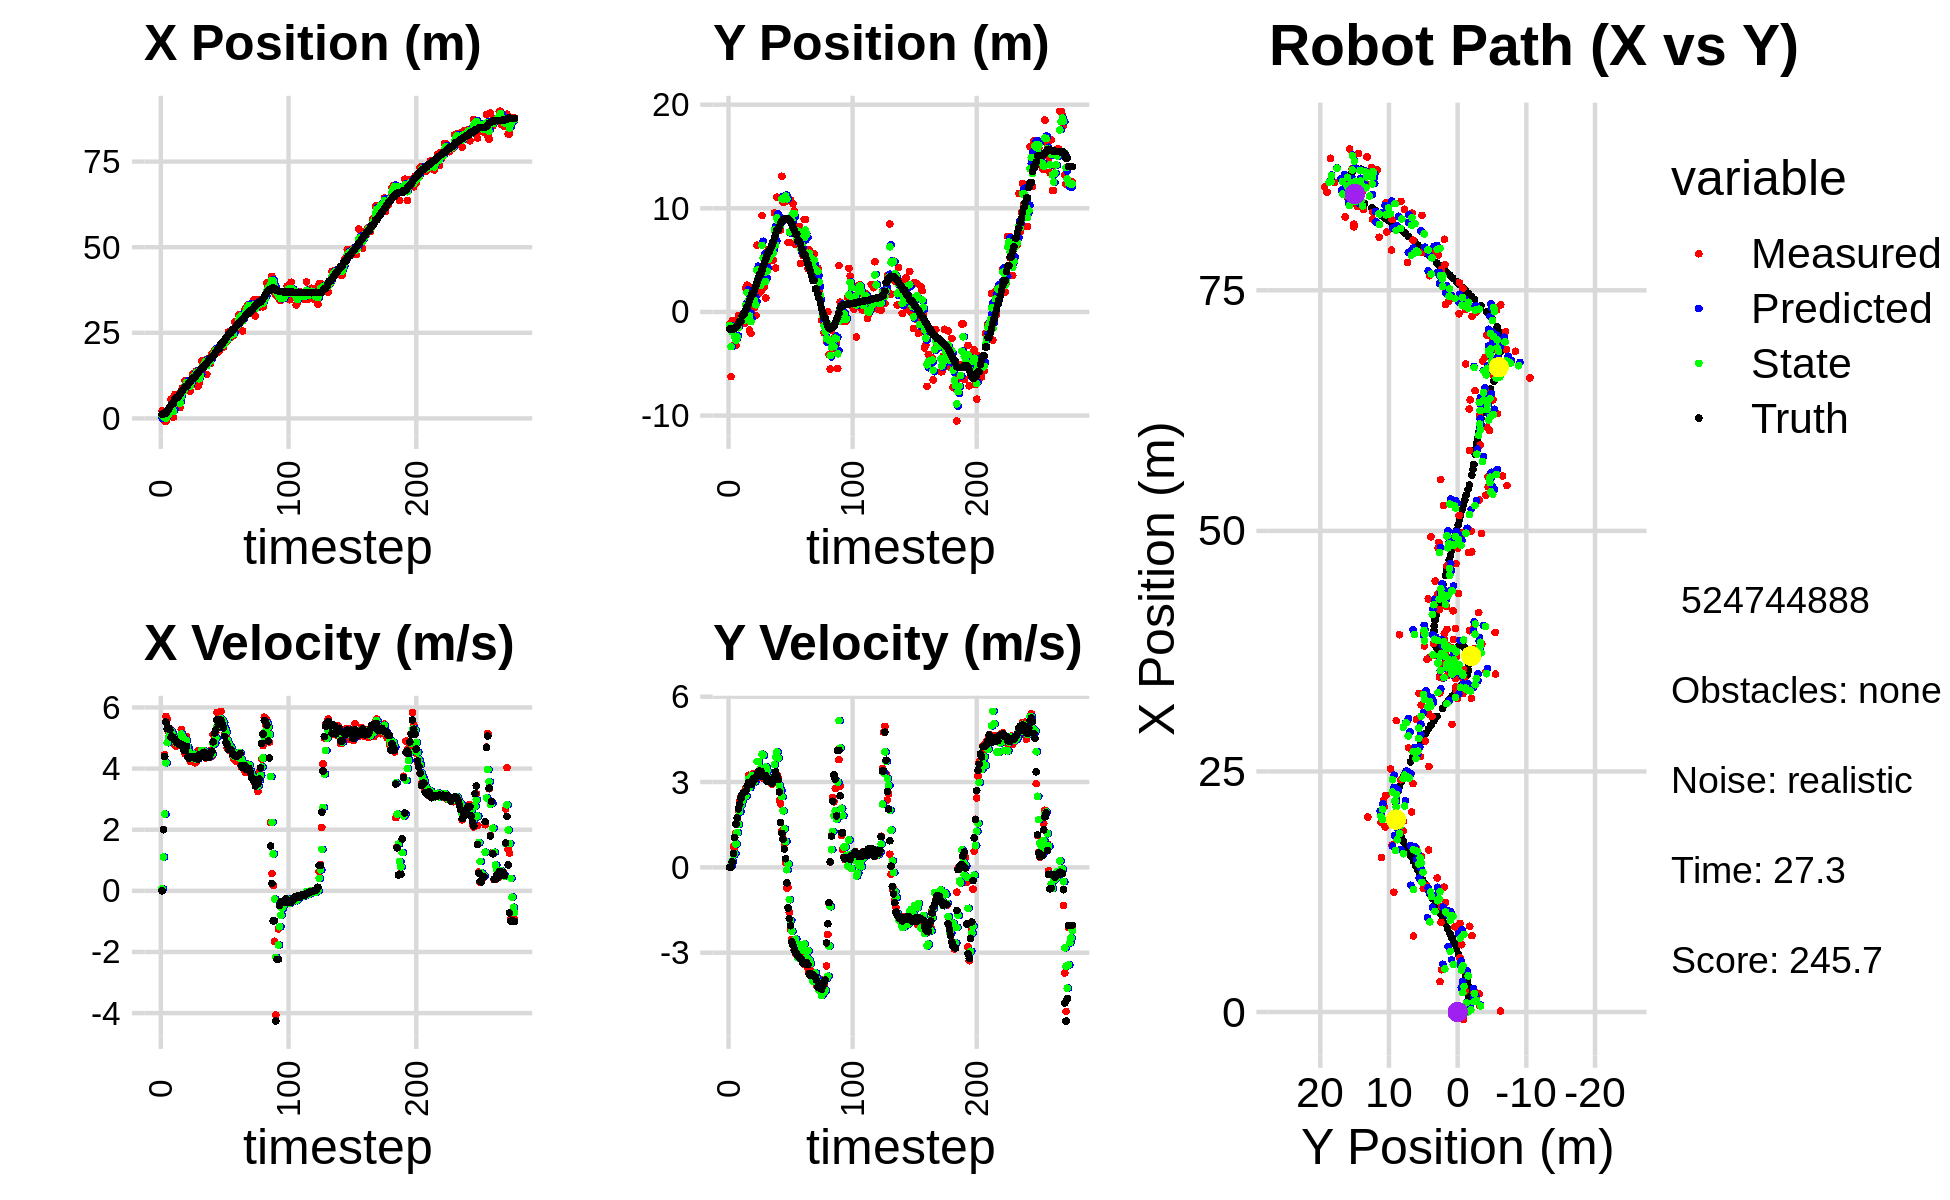

Values plotted in this chart, from the file beside it:
2.710089683213106615e-01, -3.606024502945917476e+00, 0.000000000000000000e+00, 0.000000000000000000e+00, 0.000000000000000000e+00, 0.000000000000000000e+00, 0.000000000000000000e+00, 0.000000000000000000e+00, 1.150748711127125429e-01, -1.502381720363756390e+00, 0.000000000000000000e+00, 0.000000000000000000e+00, 1.247559785352557515e+00, -1.642073749371182112e+00, 0.000000000000000000e+00, 0.000000000000000000e+00, 0.000000000000000000e+00, -3.054722328670322895e-04
2.187005817496550986e+00, -1.133475839917130967e+00, 0.000000000000000000e+00, -0.000000000000000000e+00, 1.150748711127125429e-01, -1.502381720363756390e+00, 0.000000000000000000e+00, 0.000000000000000000e+00, 9.613146424953692426e-01, -1.293079794882140643e+00, 6.952876991706134768e-02, 1.591393893588644720e-02, 1.247559785352557515e+00, -1.642073749371182112e+00, 0.000000000000000000e+00, 0.000000000000000000e+00, 0.000000000000000000e+00, 1.620070252101868391e-04
9.222626670287922823e-02, -6.242023510792447993e+00, 2.004994673598770483e+00, 4.670947297348007274e-03, 9.682675194870753455e-01, -1.291488400988551888e+00, 6.952876991706134768e-02, 1.591393893588644720e-02, 6.225149838870702723e-01, -3.351594596334890763e+00, 1.107119288357930387e+00, 3.747415193209411438e-02, 1.281434297556922619e+00, -1.642038388837890661e+00, 2.000000000000000000e+00, 1.099999999999999936e-02, 2.000000000000000000e+00, -2.329651499167084694e-03
-7.656118875340552909e-01, -8.303979993862956599e-01, 4.453068752977848099e+00, 1.615962728086138001e-01, 7.332269127228633332e-01, -3.347847181141681450e+00, 1.107119288357930387e+00, 3.747415193209411438e-02, 2.326120156499338343e-01, -1.911793105784637570e+00, 2.511302266854705145e+00, 2.188944726296315202e-01, 1.565133333031331064e+00, -1.637539065719479270e+00, 4.394999999999999574e+00, 2.000000000000000111e-01, 4.400000095367431641e+00, -3.627282753586769104e-02
-7.656118875340552909e-01, -8.303979993862956599e-01, 5.710419077814040456e+00, 7.308642858684888388e-01, 4.837422423354043599e-01, -1.889903658521674412e+00, 2.511302266854705145e+00, 2.188944726296315202e-01, 1.030456559396059069e-02, -1.461143435438122085e+00, 4.188628462400931340e+00, 4.409171183628388113e-01, 1.565133333031331064e+00, -1.637539065719479270e+00, 5.522000000000000242e+00, 4.899999999999999911e-01, 5.544000148773193359e+00, -1.272957921028137207e-01
1.886728569352870588e+00, -3.115021028738516939e+00, 5.631066447455108204e+00, 7.207081129626522475e-01, 4.291674118340537691e-01, -1.417051723601838287e+00, 4.188628462400931340e+00, 4.409171183628388113e-01, 1.079135159330034011e+00, -2.364979867893536980e+00, 4.848252630513213646e+00, 4.863135848727665467e-01, 2.125062227059303588e+00, -1.597895183413537756e+00, 5.304999999999999716e+00, 1.050000000000000044e+00, 5.407999992370605469e+00, -1.272957921028137207e-01
6.630403992877927921e-01, -3.235772654845642915e+00, 5.215992908893730906e+00, 1.198884692531598350e+00, 1.563960422381355464e+00, -2.316348509406260359e+00, 4.848252630513213646e+00, 4.863135848727665467e-01, 1.198583131401334656e+00, -2.716897243356626745e+00, 5.015409718050963583e+00, 8.234347152195763408e-01, 2.735154389923466045e+00, -1.493181154687239554e+00, 5.336000000000000298e+00, 1.522999999999999909e+00, 5.548999786376953125e+00, -2.259238660335540771e-01
2.220706224243939708e+00, -2.364697888689135219e+00, 5.310553067367020041e+00, 1.598793970776522189e+00, 1.700124103206431148e+00, -2.634553771834668989e+00, 5.015409718050963583e+00, 8.234347152195763408e-01, 1.924513931295479319e+00, -2.428667118994414675e+00, 5.156745118562618302e+00, 1.222975808896924699e+00, 3.233102082604756511e+00, -1.364663795932778534e+00, 5.269999999999999574e+00, 1.737999999999999989e+00, 5.548999786376953125e+00, -2.924287915229797363e-01
5.616252422169266900e+00, -3.397487257634140834e-01, 5.127712661745790435e+00, 1.989111072457217411e+00, 2.440188443151741104e+00, -2.306369538104722228e+00, 5.156745118562618302e+00, 1.222975808896924699e+00, 3.748256153366503973e+00, -1.521633649840004043e+00, 5.234991509379850250e+00, 1.515290725770025437e+00, 3.832829713560262697e+00, -1.162426577128967020e+00, 5.030999999999999694e+00, 2.056999999999999940e+00, 5.435999870300292969e+00, -3.700441122055053711e-01
3.761699193195402469e-01, -7.138668003169913456e-01, 5.164324729291798199e+00, 2.306531518079042442e+00, 4.271755304304488909e+00, -1.370104577263001389e+00, 5.234991509379850250e+00, 1.515290725770025437e+00, 2.657330878854858636e+00, -9.399115106698117117e-01, 5.129577279819629965e+00, 1.954272376851453608e+00, 4.413274049701413126e+00, -9.226015669330994706e-01, 5.041999999999999815e+00, 2.205999999999999961e+00, 5.550000190734863281e+00, -4.200461506843566895e-01
3.761699193195402469e-01, -7.138668003169913456e-01, 5.036631690162015396e+00, 2.479785366028175009e+00, 3.170288606836821899e+00, -7.444842729846663509e-01, 5.129577279819629965e+00, 1.954272376851453608e+00, 2.016928716332654137e+00, -7.517457367322767370e-01, 5.001267848251684356e+00, 2.182996895868790865e+00, 4.413274049701413126e+00, -9.226015669330994706e-01, 4.990999999999999659e+00, 2.427999999999999936e+00, 5.550000190734863281e+00, -4.575088620185852051e-01
6.998803138524954726e+00, -5.904385749082575741e-01, 4.773287874790508312e+00, 2.486291723810120757e+00, 2.517055501157822839e+00, -5.334460471453976727e-01, 5.001267848251684356e+00, 2.182996895868790865e+00, 4.365122532089744212e+00, -5.435358576411077891e-01, 4.984605630600342785e+00, 2.332551722922489468e+00, 5.561494111755515668e+00, -3.645102245333954327e-01, 4.961000000000000298e+00, 2.560999999999999943e+00, 5.581999778747558594e+00, -4.802086949348449707e-01
4.359502553661585900e+00, -1.100470111616357105e+00, 4.735668143302063982e+00, 2.544567243602949613e+00, 4.863583095149778046e+00, -3.102806853488588312e-01, 4.984605630600342785e+00, 2.332551722922489468e+00, 4.650947306814386728e+00, -6.437324443957301856e-01, 4.843038206942992474e+00, 2.453566221677499382e+00, 6.028187990067817914e+00, -1.181610083115764015e-01, 4.865999999999999659e+00, 2.611000000000000210e+00, 5.521999835968017578e+00, -4.930556714534759521e-01
4.359502553661585900e+00, -1.100470111616357105e+00, 4.969104051526468169e+00, 2.669996929039975431e+00, 5.135251127508685620e+00, -3.983758222279802363e-01, 4.843038206942992474e+00, 2.453566221677499382e+00, 4.817735342241533658e+00, -7.815352662304001496e-01, 4.885610450792437831e+00, 2.510550887010099874e+00, 6.028187990067817914e+00, -1.181610083115764015e-01, 4.846000000000000085e+00, 2.645999999999999908e+00, 5.521999835968017578e+00, -4.930556714534759521e-01
4.399589300083446730e+00, 2.329607917955711205e+00, 5.020580571628074473e+00, 2.800852112689478091e+00, 5.306296387320777797e+00, -5.304801775293901400e-01, 4.885610450792437831e+00, 2.510550887010099874e+00, 4.935046372166263851e+00, 6.349789002671284432e-01, 4.929185878090433626e+00, 2.508004094817023688e+00, 6.585507630899662956e+00, 1.853994868057634304e-01, 4.834999999999999964e+00, 2.694999999999999840e+00, 5.534999847412109375e+00, -5.088685154914855957e-01
3.158389806381206366e+00, 2.578176094988278599e+00, 4.770708733875463459e+00, 2.782780006400322304e+00, 5.427964959975307480e+00, 8.857793097488309009e-01, 4.929185878090433626e+00, 2.508004094817023688e+00, 4.485390241569700898e+00, 1.867174960756765145e+00, 4.808119439877739154e+00, 2.788641920130535024e+00, 7.139163255261838259e+00, 4.996832156917346279e-01, 4.775000000000000355e+00, 2.865000000000000213e+00, 5.568999767303466797e+00, -5.280535817146301270e-01
8.189530670300825932e+00, -3.876955966975534906e-01, 5.280691308503305592e+00, 3.239186075418042154e+00, 4.966202185557475168e+00, 2.146039152769818603e+00, 4.808119439877739154e+00, 2.788641920130535024e+00, 6.305535435144269840e+00, 1.081062936107339834e+00, 5.134033625929268041e+00, 3.104308592777342390e+00, 7.688761948933978907e+00, 8.276680254262422931e-01, 4.772999999999999687e+00, 2.983000000000000096e+00, 5.627999782562255859e+00, -5.502156019210815430e-01
8.909437358314743705e+00, -1.755780145723912833e+00, 4.847639428234998604e+00, 3.043775240026361129e+00, 6.818938797737196467e+00, 1.391493795385074117e+00, 5.134033625929268041e+00, 3.104308592777342390e+00, 7.675909023013939070e+00, -3.941419079773591516e-01, 5.044297180720048956e+00, 2.799560634235396250e+00, 8.144761323479899673e+00, 1.111097170842234583e+00, 4.772999999999999687e+00, 2.983000000000000096e+00, 5.627999782562255859e+00, -5.606734752655029297e-01
7.935610532545652518e+00, -2.073652431718509881e+00, 4.770618017879867168e+00, 3.012203506707721967e+00, 8.180338741085943610e+00, -1.141858445538195266e-01, 5.044297180720048956e+00, 2.799560634235396250e+00, 8.073647998605636644e+00, -9.356262117826360525e-01, 4.900313717541584069e+00, 2.996629549453997399e+00, 8.687745332565881995e+00, 1.453108384542882048e+00, 4.607000000000000206e+00, 2.914000000000000146e+00, 5.451000213623046875e+00, -5.631936192512512207e-01
1.095175802679193566e+01, 2.355620159394726798e+00, 4.481286428347943662e+00, 2.931569059630281693e+00, 8.563679370359794873e+00, -6.359632568372363126e-01, 4.900313717541584069e+00, 2.996629549453997399e+00, 9.540299577183617430e+00, 1.045748563494928618e+00, 4.754656258356499521e+00, 3.235584812621345563e+00, 9.217219590642566018e+00, 1.790940596835228105e+00, 4.584999999999999964e+00, 2.947999999999999954e+00, 5.451000213623046875e+00, -5.793082714080810547e-01
1.095175802679193566e+01, 2.355620159394726798e+00, 5.048664965777403424e+00, 3.302736891015627396e+00, 1.001576520301926720e+01, 1.369307044757063219e+00, 4.754656258356499521e+00, 3.235584812621345563e+00, 1.040824046647109213e+01, 1.778077491416869105e+00, 4.926281670110918220e+00, 3.203229897360111433e+00, 9.217219590642566018e+00, 1.790940596835228105e+00, 4.719000000000000306e+00, 3.119000000000000217e+00, 5.656000137329101562e+00, -5.793082714080810547e-01
8.850836515397366711e+00, 4.021712085802137127e-01, 4.549866246052042484e+00, 3.130853482763653162e+00, 1.090086863348218316e+01, 2.098400481152880026e+00, 4.926281670110918220e+00, 3.203229897360111433e+00, 1.004431030890972210e+01, 1.141170653982368055e+00, 4.702814227357169585e+00, 3.003076329937919731e+00, 9.755618333156268918e+00, 2.151397301586365884e+00, 4.373999999999999666e+00, 3.083000000000000185e+00, 5.350999832153320312e+00, -6.027081608772277832e-01
9.209045171528165596e+00, -3.437203622174996309e-01, 4.423402048006780163e+00, 3.159684938659902187e+00, 1.051459173164543870e+01, 1.441478286976159984e+00, 4.702814227357169585e+00, 3.003076329937919731e+00, 9.969789946254600466e+00, 6.858304210891668085e-01, 4.529708272793464552e+00, 3.183282560794025162e+00, 1.027030682522371308e+01, 2.511208369273941976e+00, 4.341999999999999638e+00, 3.126999999999999780e+00, 5.350999832153320312e+00, -6.202662587165832520e-01
7.889179944861394844e+00, 6.444368436491816787e+00, 4.244926503780613203e+00, 3.178428494443463759e+00, 1.042276077353394648e+01, 1.004158677168569325e+00, 4.529708272793464552e+00, 3.183282560794025162e+00, 9.368813378369921452e+00, 4.042104965889018686e+00, 4.337680528942362557e+00, 3.720279720087592779e+00, 1.077095150886829700e+01, 2.876501872451980635e+00, 4.381999999999999673e+00, 3.238999999999999879e+00, 5.448999881744384766e+00, -6.427066326141357422e-01
1.139000573002848959e+01, 1.751353695636033381e+00, 4.238250588593745150e+00, 3.251798891351866061e+00, 9.802581431264158596e+00, 4.414132937897777609e+00, 4.337680528942362557e+00, 3.720279720087592779e+00, 1.045560509124013038e+01, 3.304410033771180366e+00, 4.329187103053575569e+00, 3.716951955124129903e+00, 1.127229428239813913e+01, 3.256445243537494871e+00, 4.387999999999999901e+00, 3.375000000000000000e+00, 5.535999774932861328e+00, -6.544501781463623047e-01
1.297544181288267140e+01, 1.962081386618705903e+00, 4.411946318023328040e+00, 3.406494439826199816e+00, 1.088852380154548882e+01, 3.676105229283593623e+00, 4.329187103053575569e+00, 3.716951955124129903e+00, 1.175285091159022421e+01, 2.702672373517538418e+00, 4.415856750981434153e+00, 3.374831131041833299e+00, 1.177544522221545797e+01, 3.644077136667259076e+00, 4.381999999999999673e+00, 3.382000000000000117e+00, 5.535999774932861328e+00, -6.575000882148742676e-01
1.297544181288267140e+01, 1.962081386618705903e+00, 4.483974928876026667e+00, 3.462108231266901814e+00, 1.219443658668836683e+01, 3.040155486621721970e+00, 4.415856750981434153e+00, 3.374831131041833299e+00, 1.251830675402166371e+01, 2.577547802306524805e+00, 4.469497124618931672e+00, 3.488754933108802359e+00, 1.177544522221545797e+01, 3.644077136667259076e+00, 4.384000000000000341e+00, 3.378000000000000114e+00, 5.533999919891357422e+00, -6.575000882148742676e-01
1.244775247550025732e+01, 9.302663638012687031e+00, 4.188829748157028021e+00, 3.143226721235570675e+00, 1.296525646648355767e+01, 2.926423295617404996e+00, 4.469497124618931672e+00, 3.488754933108802359e+00, 1.274468565301338252e+01, 6.426454127310982756e+00, 4.323446022387650522e+00, 3.977540358151877786e+00, 1.228156971863945479e+01, 4.031046702396112735e+00, 4.338000000000000078e+00, 3.209000000000000075e+00, 5.395999908447265625e+00, -6.437461972236633301e-01
1.392515373215419849e+01, 2.978081777260031426e+00, 4.232479384871079553e+00, 3.134869908977158559e+00, 1.317703025525214677e+01, 6.824208163126170845e+00, 4.323446022387650522e+00, 3.977540358151877786e+00, 1.348384570249526782e+01, 5.196961240607994803e+00, 4.297475795400692355e+00, 3.939229462083170485e+00, 1.279147458011009952e+01, 4.410167052734281334e+00, 4.330000000000000071e+00, 3.220000000000000195e+00, 5.362999916076660156e+00, -6.375030279159545898e-01
9.319550275575251064e+00, 2.419678762414819495e+00, 4.588746540257726103e+00, 3.431662193144147999e+00, 1.391359328203533785e+01, 5.590884186816311718e+00, 4.297475795400692355e+00, 3.939229462083170485e+00, 1.202256766806172550e+01, 3.816403353044881541e+00, 4.331357342293572721e+00, 3.319959933318898493e+00, 1.328589367798360144e+01, 4.779751613434958912e+00, 4.304000000000000270e+00, 3.198999999999999844e+00, 5.362999916076660156e+00, -6.421192288398742676e-01
1.029793047853850396e+01, 1.343991591566418009e+00, 4.589029418508113523e+00, 3.278781403208305356e+00, 1.245570340229108197e+01, 4.148399346376771213e+00, 4.331357342293572721e+00, 3.319959933318898493e+00, 1.157064837748673902e+01, 2.934007439694943375e+00, 4.404032907900296223e+00, 3.528357840321619143e+00, 1.370485043509924594e+01, 5.088171794403349324e+00, 4.448000000000000398e+00, 3.214999999999999858e+00, 5.487999916076660156e+00, -6.203798055648803711e-01
1.314551424930483314e+01, 4.533484235250428540e+00, 4.449115274328336866e+00, 3.035518235904206996e+00, 1.201105166827676918e+01, 3.286843223727105467e+00, 4.404032907900296223e+00, 3.528357840321619143e+00, 1.248079077396712044e+01, 3.937524284000967878e+00, 4.451987378735921652e+00, 3.399907984077873646e+00, 1.422498059219968525e+01, 5.450321509882761539e+00, 4.434999999999999609e+00, 3.024999999999999911e+00, 5.532000064849853516e+00, -5.987303853034973145e-01
1.676771712248411461e+01, 6.013924656969429350e+00, 4.541422558315271196e+00, 3.113120236821425468e+00, 1.292598951184071332e+01, 4.277515082408755553e+00, 4.451987378735921652e+00, 3.399907984077873646e+00, 1.451403608722293015e+01, 5.043809012387240109e+00, 4.592039871175617627e+00, 3.143421581277357824e+00, 1.473638462967593377e+01, 5.799463107961744690e+00, 4.431000000000000050e+00, 3.031000000000000139e+00, 5.368000030517578125e+00, -6.009242534637451172e-01
1.614557319873513208e+01, 5.248246504905023535e+00, 4.513378969140050323e+00, 3.093896510367115216e+00, 1.497324007434049165e+01, 5.358151170514975803e+00, 4.592039871175617627e+00, 3.143421581277357824e+00, 1.545566546810987596e+01, 5.295563524398782640e+00, 4.581519224159120718e+00, 3.103887859387601811e+00, 1.473638462967593377e+01, 5.799463107961744690e+00, 4.525000000000000355e+00, 3.072000000000000064e+00, 5.468999862670898438e+00, -5.951960682868957520e-01
1.614557319873513208e+01, 5.248246504905023535e+00, 4.562233469278048403e+00, 3.068229353513655777e+00, 1.591381739052578759e+01, 5.605952310337542599e+00, 4.581519224159120718e+00, 3.103887859387601811e+00, 1.600906851854292512e+01, 5.449102432095601856e+00, 4.577817060728038179e+00, 3.120757179658889768e+00, 1.525940060561588574e+01, 6.156753375690747099e+00, 4.533999999999999808e+00, 3.057999999999999829e+00, 5.468999862670898438e+00, -5.920494198799133301e-01
1.707599425308135821e+01, 6.055541499420767693e+00, 4.349804962770082106e+00, 2.925365253379396790e+00, 1.646685022461572956e+01, 5.761178150061490477e+00, 4.577817060728038179e+00, 3.120757179658889768e+00, 1.671309758121874367e+01, 5.909041275151109218e+00, 4.482196981068653940e+00, 3.048233521515374189e+00, 1.569001889200428934e+01, 6.447272135926343850e+00, 4.368000000000000327e+00, 2.955000000000000071e+00, 5.272999763488769531e+00, -5.920494198799133301e-01
1.286245489096436323e+01, 5.003371550917361077e+00, 4.453260768621963628e+00, 3.059554903504877021e+00, 1.716131727932560835e+01, 6.213864627302646326e+00, 4.482196981068653940e+00, 3.048233521515374189e+00, 1.538574307214546621e+01, 5.675604860840120836e+00, 4.361492569056617086e+00, 3.159881795570842034e+00, 1.620179867674202967e+01, 6.793564632083082699e+00, 4.424000000000000377e+00, 3.123000000000000220e+00, 5.414999961853027344e+00, -6.019728779792785645e-01
1.735405462957560374e+01, 9.547741247996771818e+00, 4.395172083471044822e+00, 3.203932703342912358e+00, 1.582189232905112775e+01, 5.991593040397205527e+00, 4.361492569056617086e+00, 3.159881795570842034e+00, 1.645556739346129405e+01, 7.901640291939199479e+00, 4.413802014673405161e+00, 3.607506896660141127e+00, 1.671972203180331107e+01, 7.157622172948204131e+00, 4.375000000000000000e+00, 3.190999999999999837e+00, 5.414999961853027344e+00, -6.299031376838684082e-01
1.683315283040500532e+01, 4.228880240779899324e+00, 4.360104123360144079e+00, 3.345968615936413926e+00, 1.689694759492863341e+01, 8.262390981605213014e+00, 4.413802014673405161e+00, 3.607506896660141127e+00, 1.686939310961214389e+01, 6.459003663566092790e+00, 4.385928106705830665e+00, 3.874693570913268381e+00, 1.722384762714927220e+01, 7.535183741794661216e+00, 4.378000000000000114e+00, 3.359999999999999876e+00, 5.519000053405761719e+00, -6.545479893684387207e-01
1.606158864496325833e+01, 1.107948405934386216e+01, 4.589108034128877911e+00, 3.263165475985873698e+00, 1.730798592028272864e+01, 6.846473020657419362e+00, 4.385928106705830665e+00, 3.874693570913268381e+00, 1.679792077810593653e+01, 9.071929419273226713e+00, 4.454649476268731867e+00, 4.051856518486104619e+00, 1.771428036671764517e+01, 7.905929400272903251e+00, 4.490999999999999659e+00, 3.197000000000000064e+00, 5.512000083923339844e+00, -6.181152462959289551e-01
1.885899049003452532e+01, 7.933954104565351884e+00, 4.402479344352701496e+00, 3.130459884228825373e+00, 1.724338572573281070e+01, 9.477115071121836820e+00, 4.454649476268731867e+00, 4.051856518486104619e+00, 1.790929759964559764e+01, 8.792807612756741165e+00, 4.468881592879021092e+00, 3.843721465078164812e+00, 1.771428036671764517e+01, 7.905929400272903251e+00, 4.570000000000000284e+00, 3.083000000000000185e+00, 5.512000083923339844e+00, -6.181152462959289551e-01
1.885899049003452532e+01, 7.933954104565351884e+00, 5.112524007607201604e+00, 2.362524481966272294e+00, 1.835618575893349913e+01, 9.177179759264557646e+00, 4.468881592879021092e+00, 3.843721465078164812e+00, 1.857891600105028473e+01, 8.446352097593134545e+00, 4.792040684150025598e+00, 2.871519002747656479e+00, 1.814925312943870850e+01, 8.204628779641319980e+00, 4.875000000000000000e+00, 2.646999999999999797e+00, 5.546999931335449219e+00, -4.328749775886535645e-01
1.983325147581642867e+01, 7.901143803836095714e+00, 4.830209676661085361e+00, 2.232065531068887942e+00, 1.905812006946528570e+01, 8.733503997867900992e+00, 4.792040684150025598e+00, 2.871519002747656479e+00, 1.937905218541964913e+01, 8.361411845128269960e+00, 4.829722303787505666e+00, 2.707953864856363690e+00, 1.869954609837912685e+01, 8.528385950735428267e+00, 5.158999999999999808e+00, 1.572999999999999954e+00, 5.393000125885009766e+00, -4.328749775886535645e-01
2.025557231834250516e+01, 1.309163315565673891e+01, 5.177835928892096540e+00, 1.289538959116814487e+00, 1.986202441579839828e+01, 8.632207231613906018e+00, 4.829722303787505666e+00, 2.707953864856363690e+00, 2.003269569499552105e+01, 1.091443333440612484e+01, 5.007544376183479251e+00, 2.483399249120029850e+00, 1.929754948540903570e+01, 8.746418788085113860e+00, 5.259000000000000341e+00, 1.195999999999999952e+00, 5.393000125885009766e+00, -2.440841495990753174e-01
1.922624659465063601e+01, 1.055415017874141270e+01, 5.839207537827137529e+00, 1.016358633955455115e+00, 2.053345013261386853e+01, 1.116277325931812747e+01, 5.007544376183479251e+00, 2.483399249120029850e+00, 2.001260647246745705e+01, 1.089544285067563223e+01, 5.381800040742811042e+00, 1.987309174978626025e+00, 1.992037892318365522e+01, 8.874112917754167995e+00, 5.591999999999999638e+00, 9.809999999999999831e-01, 5.677000045776367188e+00, -1.723311543464660645e-01
1.972763413139821154e+01, 1.114959271166705435e+01, 5.388502688274365404e+00, 8.362108151151418367e-01, 2.055078647654173807e+01, 1.109417376817349421e+01, 5.381800040742811042e+00, 1.987309174978626025e+00, 2.021096028227612607e+01, 1.107313960835084998e+01, 5.365447862518596622e+00, 1.354320805923607374e+00, 2.044948124861582883e+01, 8.966487719776887744e+00, 5.439000000000000057e+00, 6.500000000000000222e-01, 5.477000236511230469e+00, -1.539562344551086426e-01
1.972763413139821154e+01, 1.114959271166705435e+01, 5.449225335562059236e+00, 1.739217677594246947e-01, 2.074750506852798537e+01, 1.120857168894321099e+01, 5.365447862518596622e+00, 1.354320805923607374e+00, 2.032827750409261469e+01, 1.118770579998282599e+01, 5.381427108460819397e+00, 9.150547632924801444e-01, 2.044948124861582883e+01, 8.966487719776887744e+00, 5.469000000000000306e+00, 3.019999999999999907e-01, 5.477000236511230469e+00, -3.190595656633377075e-02
2.132993903704038274e+01, 1.070321817595652014e+01, 5.874657518180811167e+00, -7.393511271752569725e-01, 2.086642021493869592e+01, 1.127921127631207376e+01, 5.381427108460819397e+00, 9.150547632924801444e-01, 2.106933268465406783e+01, 1.091255887702263649e+01, 5.631495228193403868e+00, -8.293133441215572166e-02, 2.171989369324562702e+01, 9.013918712026876889e+00, 5.591000000000000192e+00, -5.450000000000000400e-01, 5.617000102996826172e+00, 1.251960992813110352e-01
2.079626870107347969e+01, 6.695611311902937679e+00, 5.581966348623707219e+00, -7.025146740787875377e-01, 2.163248220747340866e+01, 1.090426574358142098e+01, 5.631495228193403868e+00, -8.293133441215572166e-02, 2.128604584325546156e+01, 8.937959527628262180e+00, 5.586932739704511874e+00, 1.185974932819615080e-01, 2.171989369324562702e+01, 9.013918712026876889e+00, 5.447000000000000064e+00, -1.427999999999999936e+00, 5.631000041961669922e+00, 1.251960992813110352e-01
2.079626870107347969e+01, 6.695611311902937679e+00, 5.490810870485785422e+00, -1.588600925455207147e+00, 2.184473911722591311e+01, 8.949819276956457514e+00, 5.586932739704511874e+00, 1.185974932819615080e-01, 2.140947560632602631e+01, 7.721973550201361114e+00, 5.515277236715473208e+00, -1.135767551395705066e+00, 2.234209752043423336e+01, 8.893521144161494973e+00, 5.333000000000000185e+00, -1.806000000000000050e+00, 5.631000041961669922e+00, 2.816299796104431152e-01
2.195345127548837283e+01, 1.081444819235456833e+01, 5.118076220593306580e+00, -2.177415337311344956e+00, 2.196100332999757399e+01, 7.608396795061790563e+00, 5.515277236715473208e+00, -1.135767551395705066e+00, 2.194880195187321448e+01, 9.119847646108885542e+00, 5.321382072781775996e+00, -1.863003618243133541e+00, 2.294655251500653748e+01, 8.682990863196984321e+00, 5.056000000000000050e+00, -2.052999999999999936e+00, 5.456999778747558594e+00, 4.022401273250579834e-01
2.277597552513232060e+01, 8.893871888404639492e+00, 5.031701430561029476e+00, -2.536771233909047130e+00, 2.248094015915139110e+01, 8.933547284284571788e+00, 5.321382072781775996e+00, -1.863003618243133541e+00, 2.259607150173823698e+01, 8.889547174486564174e+00, 5.187935193124818767e+00, -2.246570001677766548e+00, 2.342278885831960622e+01, 8.464511706195080976e+00, 4.849000000000000199e+00, -2.611000000000000210e+00, 5.506999969482421875e+00, 4.669682681560516357e-01
2.252352917122991727e+01, 1.044991047625527258e+01, 4.674254805089508302e+00, -2.683922610250225382e+00, 2.311486502105071850e+01, 8.664890174318786720e+00, 5.187935193124818767e+00, -2.246570001677766548e+00, 2.285891454034494075e+01, 9.512614390542713849e+00, 4.923134870366935090e+00, -2.601591309139418495e+00, 2.398089909527217500e+01, 8.167160822749226057e+00, 4.775000000000000355e+00, -2.742999999999999883e+00, 5.471000194549560547e+00, 5.212273001670837402e-01
2.526792544080020164e+01, 9.761476232897363658e+00, 4.609748531159185703e+00, -2.905480715944617209e+00, 2.335122802738163372e+01, 9.252455259628771245e+00, 4.923134870366935090e+00, -2.601591309139418495e+00, 2.413556631283299936e+01, 9.501465537645758630e+00, 4.816993153191560850e+00, -2.702864613787846704e+00, 2.452018952322735146e+01, 7.842140033435097912e+00, 4.628999999999999559e+00, -2.915999999999999925e+00, 5.471000194549560547e+00, 5.623946785926818848e-01
2.373707187119623541e+01, 6.513954474729563238e+00, 4.693580194528222727e+00, -3.028811742907147941e+00, 2.461726562815215402e+01, 9.231179076266974093e+00, 4.816993153191560850e+00, -2.702864613787846704e+00, 2.425095927739885582e+01, 7.924032552751098635e+00, 4.735464741025902313e+00, -2.524001215221025607e+00, 2.504145741447680962e+01, 7.509893253276953118e+00, 4.637999999999999901e+00, -2.994000000000000217e+00, 5.519999980926513672e+00, 5.730707645416259766e-01
2.373707187119623541e+01, 6.513954474729563238e+00, 4.658290271513262581e+00, -3.006038821426311625e+00, 2.472450575150144658e+01, 7.671632431228996296e+00, 4.735464741025902313e+00, -2.524001215221025607e+00, 2.431490924633548900e+01, 7.073575522621934120e+00, 4.674324562702072861e+00, -2.957930484613743527e+00, 2.504145741447680962e+01, 7.509893253276953118e+00, 4.605000000000000426e+00, -3.044000000000000039e+00, 5.519999980926513672e+00, 5.730707645416259766e-01
2.414067220616567155e+01, 8.261682584725164702e+00, 4.418887997675505552e+00, -3.103776714579776996e+00, 2.478234170260569513e+01, 6.777782474160559900e+00, 4.674324562702072861e+00, -2.957930484613743527e+00, 2.451150288626467244e+01, 7.495486953870210911e+00, 4.534304210286470571e+00, -3.178689725929219279e+00, 2.599875855404049574e+01, 6.864664866173420421e+00, 4.482000000000000206e+00, -3.124000000000000110e+00, 5.462999820709228516e+00, 6.123272776603698730e-01
2.414067220616567155e+01, 8.261682584725164702e+00, 4.317417178728758742e+00, -3.032504764437133904e+00, 2.496493330729331817e+01, 7.177617981277289338e+00, 4.534304210286470571e+00, -3.178689725929219279e+00, 2.461949791940431709e+01, 7.723801380866643029e+00, 4.409217575596779959e+00, -2.941887007952646016e+00, 2.599875855404049574e+01, 6.864664866173420421e+00, 4.450999999999999623e+00, -3.150999999999999801e+00, 5.453000068664550781e+00, 6.123272776603698730e-01
2.816570913746083349e+01, 4.687661722122073549e+00, 4.461531297030584042e+00, -3.190605734068317378e+00, 2.506041967696399553e+01, 7.429612680071378428e+00, 4.409217575596779959e+00, -2.941887007952646016e+00, 2.634397827787161717e+01, 6.084183251186220609e+00, 4.510012648919947686e+00, -2.717417757949428747e+00, 2.650668644828366638e+01, 6.505702807141778621e+00, 4.424999999999999822e+00, -3.188000000000000167e+00, 5.453000068664550781e+00, 6.208128929138183594e-01
2.746208968701138886e+01, 7.153070404281458572e+00, 4.230846680236793667e+00, -3.178867476058267361e+00, 2.679497954276361327e+01, 5.812441475391278090e+00, 4.510012648919947686e+00, -2.717417757949428747e+00, 2.706403557347672262e+01, 6.466927691333965278e+00, 4.390468700077742703e+00, -2.786156408268972484e+00, 2.701287293400728728e+01, 6.135933711973925675e+00, 4.392000000000000348e+00, -3.253000000000000114e+00, 5.465000152587890625e+00, 6.443676948547363281e-01
2.653532653975652877e+01, 5.438567533261606357e+00, 4.418680493166302625e+00, -3.358238350157507934e+00, 2.750308244348449804e+01, 6.188312050507067674e+00, 4.390468700077742703e+00, -2.786156408268972484e+00, 2.710408392625801355e+01, 5.807453647146102682e+00, 4.380751271404068170e+00, -2.906269541010603863e+00, 2.751698040933136014e+01, 5.753741099887403010e+00, 4.434999999999999609e+00, -3.362000000000000099e+00, 5.565000057220458984e+00, 6.498763561248779297e-01
... 217 more rows
